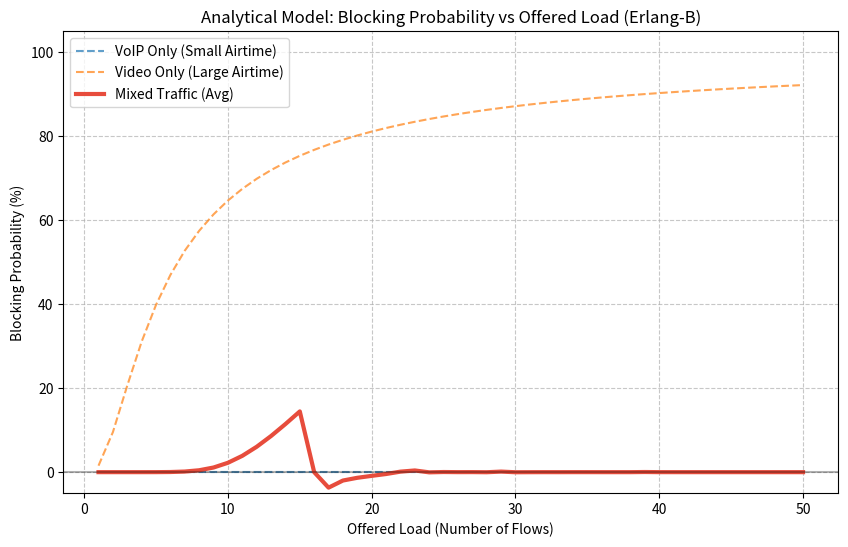

Generate this figure with matplotlib: (Note: this script raises an exception after producing the figure.)
import numpy as np
import matplotlib.pyplot as plt
import math

def erlang_b(A, N):
    """
    Calculate blocking probability using Erlang-B formula.
    A: Offered Traffic (Erlangs) = Arrival Rate * Average Holding Time
    N: Number of Servers (Channels/Airtime Units)
    """
    numerator = (A ** N) / math.factorial(N)
    denominator = sum([(A ** i) / math.factorial(i) for i in range(N + 1)])
    return numerator / denominator

def calculate_airtime_blocking(offered_load_flows, capacity_threshold=0.80, avg_flow_airtime=0.05):
    """
    Map Airtime CAC to Erlang Loss Model.
    
    In Airtime CAC:
    - "Servers" (N) can be modeled as the number of flows that fit into the Threshold.
    - N = Capacity_Threshold / Avg_Flow_Airtime
    - Offered Load (A) = Number of Flows attempting to enter
    """
    
    # Effective number of "channels" available in the airtime
    # e.g., if Threshold is 0.80 and each flow takes 0.05 (5%), then N = 16 flows can fit.
    N = int(capacity_threshold / avg_flow_airtime)
    
    blocking_probs = []
    for flows in offered_load_flows:
        # In this simplified mapping, Offered Load A is proportional to active flows
        # assuming they are all trying to be active at once (saturation).
        # For a more dynamic model, A = lambda / mu. 
        # Here we treat 'flows' as the offered load in Erlangs for worst-case.
        A = flows 
        
        pb = erlang_b(A, N)
        blocking_probs.append(pb * 100) # Convert to percentage
        
    return blocking_probs

# Simulation Parameters matching our NS-3 setup
offered_flows = np.arange(1, 51, 1) # 1 to 50 flows
threshold = 0.80

# Scenario 1: VoIP-like flows (Low airtime, ~1-2%)
# VoIP (64kbps) takes very little airtime, maybe 0.012 (1.2%)
pb_voip = calculate_airtime_blocking(offered_flows, threshold, 0.012)

# Scenario 2: Video-like flows (High airtime, ~20%)
# Video (3Mbps) takes significant airtime, maybe 0.20 (20%)
pb_video = calculate_airtime_blocking(offered_flows, threshold, 0.20)

# Scenario 3: Mixed Average (e.g., ~5% avg)
pb_mixed = calculate_airtime_blocking(offered_flows, threshold, 0.05)

# Plotting
plt.figure(figsize=(10, 6))
plt.plot(offered_flows, pb_voip, label='VoIP Only (Small Airtime)', linestyle='--', alpha=0.7)
plt.plot(offered_flows, pb_video, label='Video Only (Large Airtime)', linestyle='--', alpha=0.7)
plt.plot(offered_flows, pb_mixed, label='Mixed Traffic (Avg)', linewidth=3, color='#e74c3c')

plt.title('Analytical Model: Blocking Probability vs Offered Load (Erlang-B)')
plt.xlabel('Offered Load (Number of Flows)')
plt.ylabel('Blocking Probability (%)')
plt.grid(True, linestyle='--', alpha=0.7)
plt.legend()
plt.axhline(y=0, color='k', linestyle='-', alpha=0.3)
plt.ylim(-5, 105)

plt.savefig('graphs/analytical_model_blocking.png', dpi=300)
print("Analytical model graph saved to graphs/analytical_model_blocking.png")
